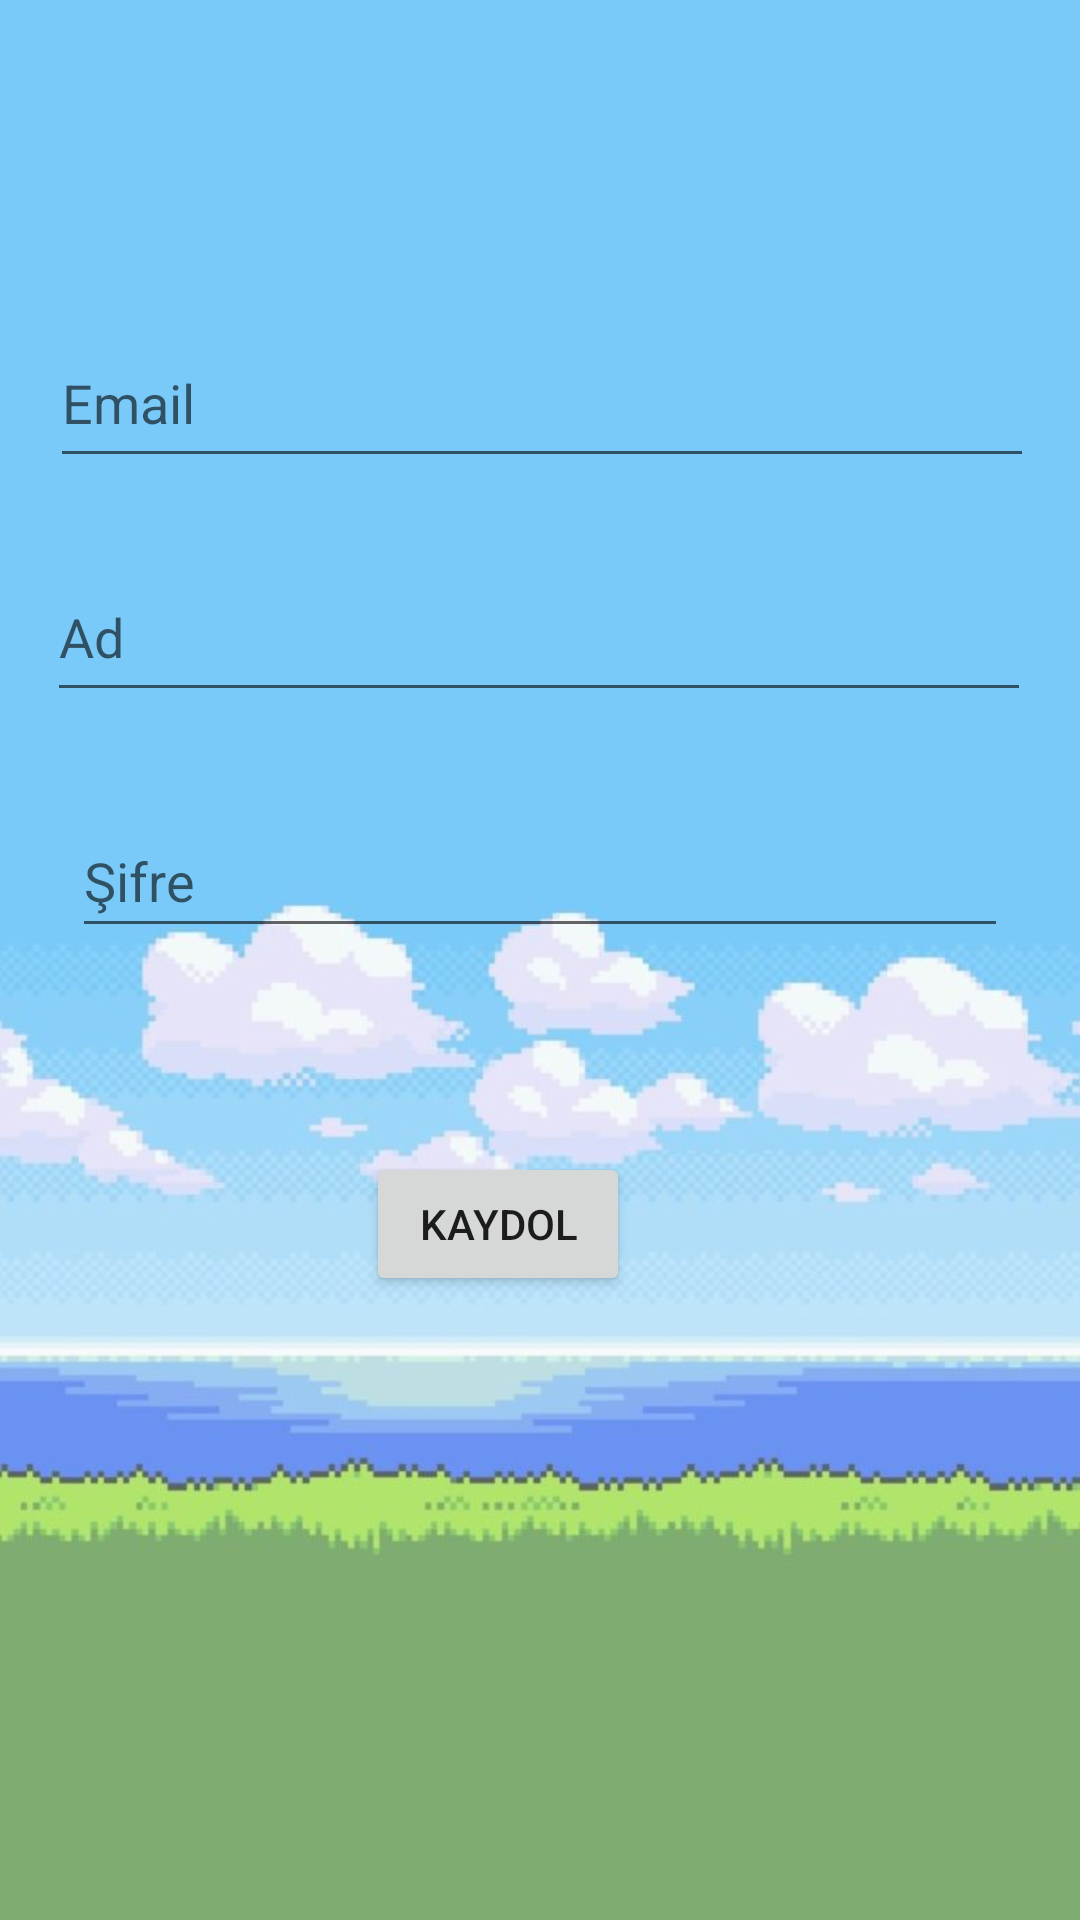

Produce the Android XML layout that renders to this screen, including the resource entries it uses.
<!-- AndroidManifest.xml: application theme Theme.WordleGameMobilOdev -->
<!-- res/layout/activity_kayit_sayfasi.xml -->
<?xml version="1.0" encoding="utf-8"?>
<androidx.constraintlayout.widget.ConstraintLayout xmlns:android="http://schemas.android.com/apk/res/android"
xmlns:app="http://schemas.android.com/apk/res-auto"
xmlns:tools="http://schemas.android.com/tools"
android:id="@+id/container"
android:layout_width="match_parent"
android:layout_height="match_parent"
android:paddingLeft="@dimen/activity_horizontal_margin"
android:paddingTop="@dimen/activity_vertical_margin"
android:paddingRight="@dimen/activity_horizontal_margin"
android:paddingBottom="@dimen/activity_vertical_margin"
android:background="@mipmap/img_2"
tools:context=".KayitSayfasi">

<ProgressBar
    android:id="@+id/loading"
    android:layout_width="wrap_content"
    android:layout_height="wrap_content"
    android:layout_gravity="center"
    android:layout_marginStart="32dp"
    android:layout_marginTop="64dp"
    android:layout_marginEnd="32dp"
    android:layout_marginBottom="64dp"
    android:visibility="gone"
    app:layout_constraintBottom_toBottomOf="parent"
    app:layout_constraintEnd_toEndOf="@+id/password"
    app:layout_constraintStart_toStartOf="@+id/password"
    app:layout_constraintTop_toTopOf="parent"
    app:layout_constraintVertical_bias="0.3" />


    <EditText

        android:id="@+id/EmailText"
        android:layout_width="328dp"
        android:layout_height="53dp"
        android:autofillHints="Email"
        android:ems="10"
        android:hint="@string/email"
        android:inputType="textEmailAddress"
        app:layout_constraintBottom_toTopOf="@+id/nameText"
        app:layout_constraintEnd_toEndOf="parent"
        app:layout_constraintHorizontal_bias="0.518"
        app:layout_constraintStart_toStartOf="parent"
        app:layout_constraintTop_toTopOf="parent"
        app:layout_constraintVertical_bias="0.809" />

    <EditText
        android:id="@+id/nameText"
        android:layout_width="328dp"
        android:layout_height="53dp"
        android:autofillHints="Name"
        android:ems="10"
        android:hint="@string/ad"
        android:inputType="textPersonName"
        app:layout_constraintBottom_toTopOf="@+id/password"
        app:layout_constraintEnd_toEndOf="parent"
        app:layout_constraintHorizontal_bias="0.493"
        app:layout_constraintStart_toStartOf="parent"
        app:layout_constraintTop_toTopOf="parent"
        app:layout_constraintVertical_bias="0.857" />

    <Button
        android:id="@+id/login"
        android:layout_width="wrap_content"
        android:layout_height="wrap_content"
        android:layout_gravity="start"
        android:layout_marginStart="48dp"
        android:layout_marginEnd="48dp"
        android:layout_marginBottom="208dp"
        android:onClick="Kaydol"
        android:text="@string/kaydol1"
        app:layout_constraintBottom_toBottomOf="parent"
        app:layout_constraintEnd_toEndOf="parent"
        app:layout_constraintHorizontal_bias="0.421"
        app:layout_constraintStart_toStartOf="parent"
        tools:ignore="UsingOnClickInXml" />

    <EditText
        android:id="@+id/password"
        android:layout_width="0dp"
        android:layout_height="wrap_content"
        android:layout_marginStart="24dp"
        android:layout_marginTop="268dp"
        android:layout_marginEnd="24dp"
        android:autofillHints="@string/prompt_password"
        android:hint="@string/ifre"
        android:imeActionLabel="@string/action_sign_in_short"
        android:imeOptions="actionDone"
        android:inputType="textPassword"
        android:minHeight="48dp"
        android:selectAllOnFocus="true"
        app:layout_constraintEnd_toEndOf="parent"
        app:layout_constraintStart_toStartOf="parent"
        app:layout_constraintTop_toTopOf="parent" />

</androidx.constraintlayout.widget.ConstraintLayout>
<!-- resources referenced by this layout -->
<resources>
  <!-- mipmap img_2: png bitmap (mipmap-mdpi, 335995 bytes) -->
  <string name="action_sign_in_short">Sign in</string>
  <string name="ad">Ad</string>
  <string name="email">Email</string>
  <string name="ifre">Şifre</string>
  <string name="kaydol1">Kaydol</string>
  <string name="prompt_password">Password</string>
  <style name="Theme.WordleGameMobilOdev" parent="Theme.MaterialComponents.DayNight.DarkActionBar">
          
          <item name="colorPrimary">@color/purple_500</item>
          <item name="colorPrimaryVariant">@color/purple_700</item>
          <item name="colorOnPrimary">@color/white</item>
          
          <item name="colorSecondary">@color/teal_200</item>
          <item name="colorSecondaryVariant">@color/teal_700</item>
          <item name="colorOnSecondary">@color/black</item>
          
          <item name="android:statusBarColor" tools:targetApi="l">?attr/colorPrimaryVariant</item>
          
      </style>
  <!-- not gathered from this repository: default colours our renderer supplied (Android Studio template values) -->
  <color name="purple_500">#FF6200EE</color>
  <color name="purple_700">#FF3700B3</color>
  <color name="teal_200">#FF03DAC5</color>
  <color name="teal_700">#FF018786</color>
  <color name="black">#FF000000</color>
  <color name="white">#FFFFFFFF</color>
</resources>
